Dataset: resized_256 (GitHub, wrooble/Brain_Tumor_MRI). Classes: glioma, meningioma, no tumor, pituitary tumor.

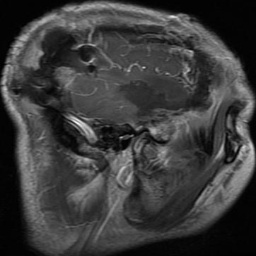
Label: glioma

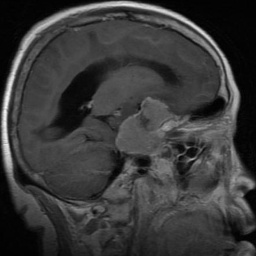
Label: meningioma

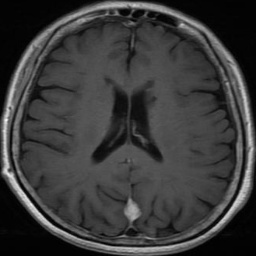
Label: pituitary tumor

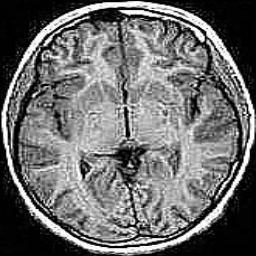
Label: no tumor

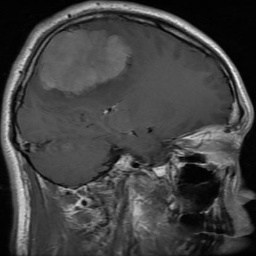
Label: meningioma

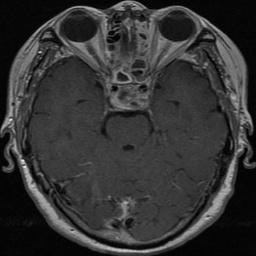
Label: pituitary tumor
